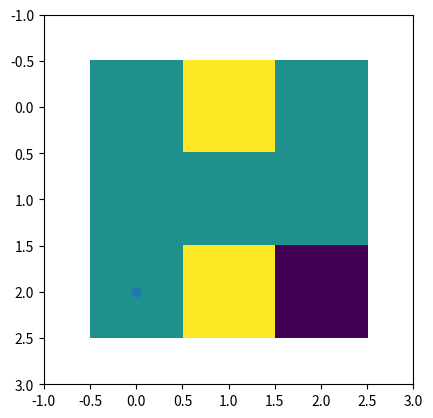

Here is the Python script that generated this plot:
import numpy as np
import matplotlib.pyplot as plt

a = np.array([
    [0, 1, 0],
    [0, 0, 0],
    [0, 1, -1]
])

print(np.argmin(a))

ax = plt.subplot()

ax.set_xlim(-1,3)
ax.set_ylim(3,-1)

ax.scatter([0],[2])
ax.imshow(a, origin='upper')

plt.show()

